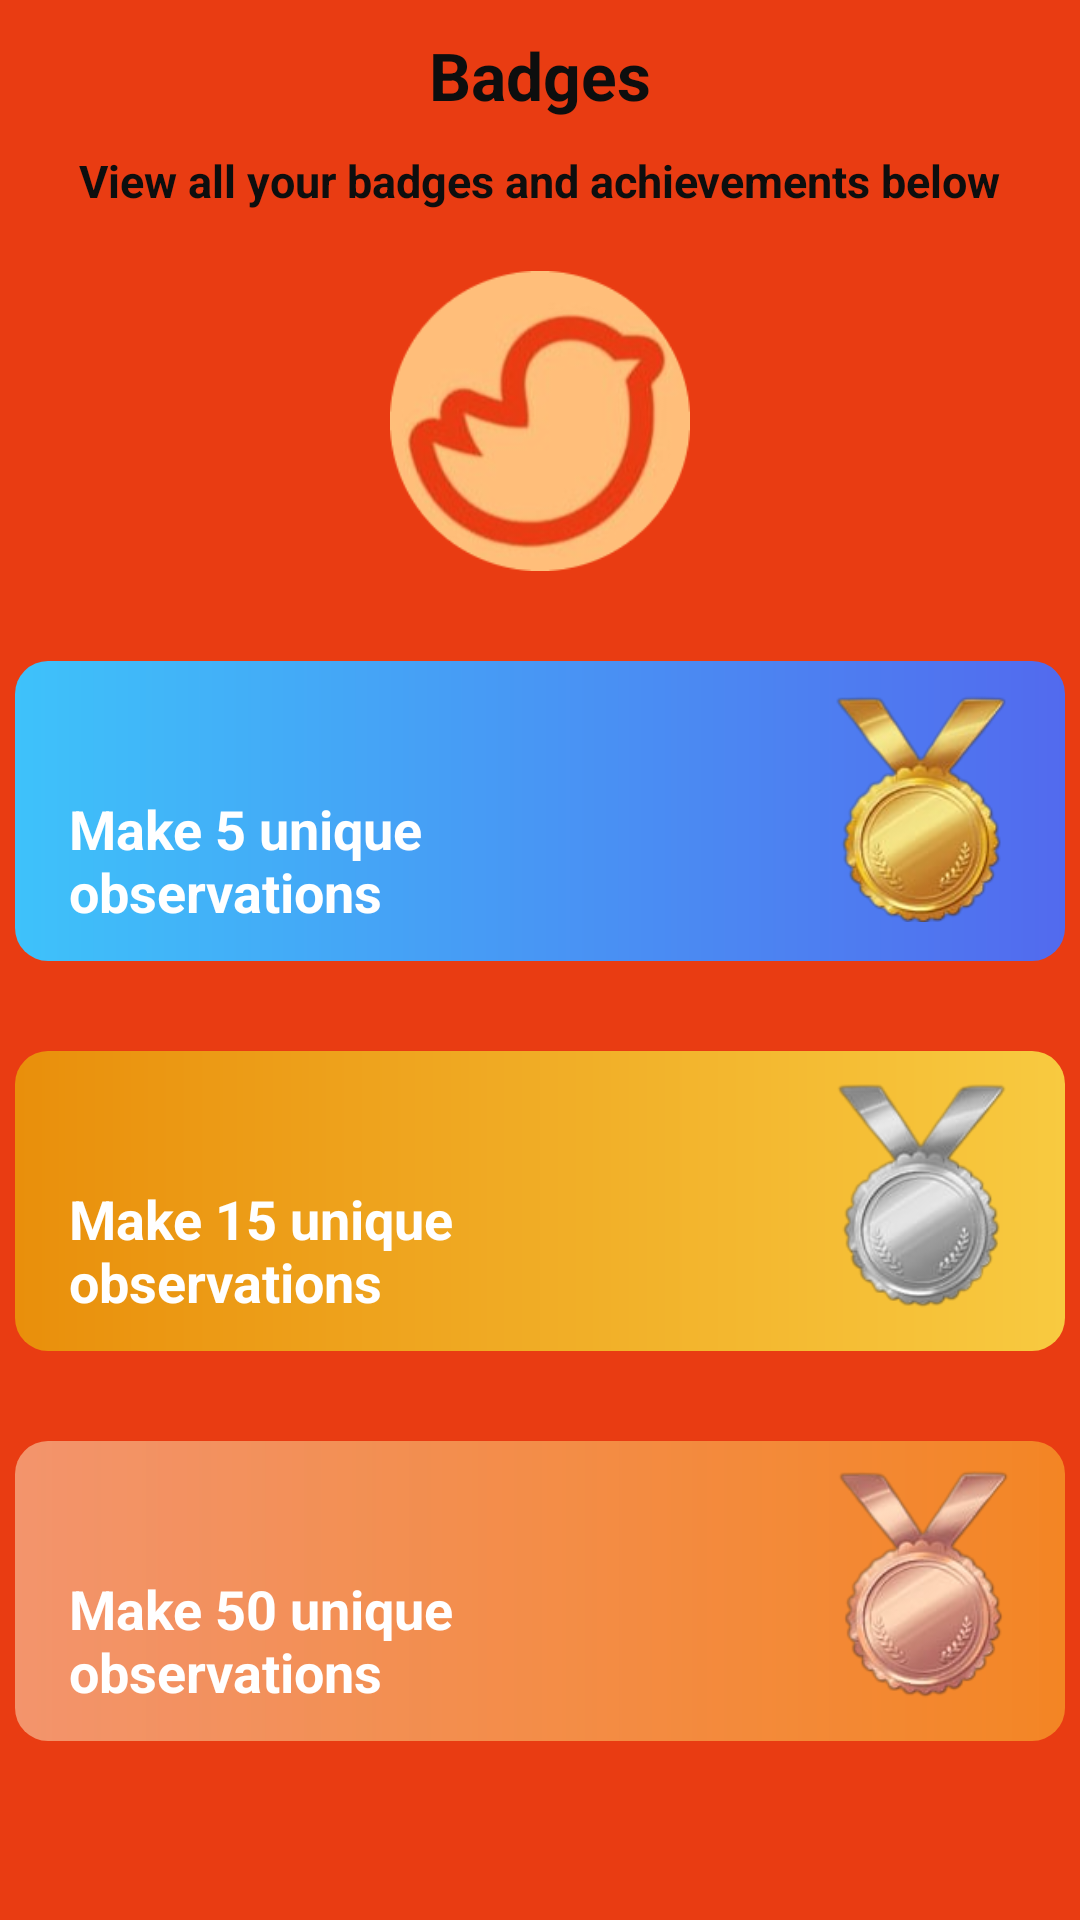

This screen was rendered from an Android layout file. Write that file and the resources it references.
<!-- AndroidManifest.xml: application theme Theme.ObserveTheBird -->
<!-- res/layout/activity_user_badges.xml -->
<?xml version="1.0" encoding="utf-8"?>
<LinearLayout xmlns:android="http://schemas.android.com/apk/res/android"
    xmlns:app="http://schemas.android.com/apk/res-auto"
    xmlns:tools="http://schemas.android.com/tools"
    android:layout_width="match_parent"
    android:layout_height="match_parent"
    android:orientation="vertical"
    android:background="#E93C12"
    tools:context=".Home">

    <ScrollView
        android:layout_width="match_parent"
        android:layout_height="match_parent">

        <LinearLayout
            android:layout_width="match_parent"
            android:layout_height="wrap_content"
            android:orientation="vertical">

            <RelativeLayout
                android:layout_width="match_parent"
                android:layout_height="wrap_content">

                <ImageView
                    android:layout_width="50dp"
                    android:layout_height="50dp"
                    android:id="@+id/backButton"
                    android:padding="14dp"
                    android:src="@drawable/back_button"/>

                <TextView
                    android:id="@+id/viewHeaderBadges"
                    android:layout_width="wrap_content"
                    android:layout_height="wrap_content"
                    android:layout_centerInParent="true"
                    android:text="Badges"
                    android:textColor="@color/colorPrimaryDark"
                    android:textSize="22sp"
                    android:textStyle="bold" />
            </RelativeLayout>

            <TextView
                android:id="@+id/textViewSubtitle"
                android:layout_width="wrap_content"
                android:layout_height="wrap_content"
                android:layout_gravity="center_horizontal"
                android:text="View all your badges and achievements below"
                android:textColor="@color/colorPrimaryDark"
                android:textSize="15sp"
                android:textStyle="bold"/>

            <LinearLayout
                android:layout_width="match_parent"
                android:layout_height="wrap_content"
                android:layout_marginTop="20dp"
                android:orientation="horizontal">

                <ImageView
                    android:id="@+id/logo"
                    android:layout_width="100dp"
                    android:layout_height="100dp"
                    android:layout_weight="1"
                    app:srcCompat="@drawable/cut_logo" />

            </LinearLayout>

            <LinearLayout
                android:layout_width="350dp"
                android:layout_height="100dp"
                android:layout_gravity="center"
                android:layout_marginTop="30dp"
                android:background="@drawable/birdmap"
                android:orientation="horizontal"
                android:padding="3dp">

                <LinearLayout
                    android:layout_width="wrap_content"
                    android:layout_height="wrap_content"
                    android:layout_weight="1"
                    android:orientation="vertical">

                    <TextView
                        android:layout_width="wrap_content"
                        android:layout_height="wrap_content"
                        android:id="@+id/achievementFive"
                        android:layout_marginLeft="15dp"
                        android:layout_marginTop="10dp"
                        android:text=""
                        android:textColor="@color/colorPrimary"
                        android:textSize="23sp"
                        android:textStyle="bold" />

                    <TextView
                        android:layout_width="wrap_content"
                        android:layout_height="wrap_content"
                        android:id="@+id/txtFiveObservations"
                        android:layout_marginLeft="15dp"
                        android:text="Make 5 unique  observations"
                        android:textColor="@color/colorPrimary"
                        android:textSize="18sp"
                        android:textStyle="bold" />

                </LinearLayout>

                <ImageView
                    android:layout_width="90dp"
                    android:layout_height="90dp"
                    android:layout_marginLeft="10dp"
                    android:padding="6dp"
                    android:src="@drawable/gold" />

            </LinearLayout>

            <LinearLayout
                android:layout_width="350dp"
                android:layout_height="100dp"
                android:id="@+id/saveBirdObservationLayout"
                android:layout_gravity="center"
                android:layout_marginTop="30dp"
                android:background="@drawable/saveobservation"
                android:orientation="horizontal"
                android:padding="3dp">

                <LinearLayout
                    android:layout_width="wrap_content"
                    android:layout_height="wrap_content"
                    android:layout_weight="1"
                    android:orientation="vertical">

                    <TextView
                        android:layout_width="wrap_content"
                        android:layout_height="wrap_content"
                        android:id="@+id/achievementFifteen"
                        android:layout_marginLeft="15dp"
                        android:layout_marginTop="10dp"
                        android:text=""
                        android:textColor="@color/colorPrimary"
                        android:textSize="23sp"
                        android:textStyle="bold" />

                    <TextView
                        android:layout_width="wrap_content"
                        android:layout_height="wrap_content"
                        android:id="@+id/txtFifteenObservations"
                        android:layout_marginLeft="15dp"
                        android:text="Make 15 unique observations"
                        android:textColor="@color/colorPrimary"
                        android:textSize="18sp"
                        android:textStyle="bold" />

                </LinearLayout>

                <ImageView
                    android:layout_width="90dp"
                    android:layout_height="90dp"
                    android:layout_marginLeft="10dp"
                    android:padding="6dp"
                    android:src="@drawable/silver" />

            </LinearLayout>

            <LinearLayout
                android:layout_width="350dp"
                android:layout_height="100dp"
                android:id="@+id/viewObservationsLayout"
                android:layout_gravity="center"
                android:layout_marginTop="30dp"
                android:background="@drawable/viewobservations"
                android:orientation="horizontal"
                android:padding="3dp">

                <LinearLayout
                    android:layout_width="wrap_content"
                    android:layout_height="wrap_content"
                    android:layout_weight="1"
                    android:orientation="vertical">

                    <TextView
                        android:layout_width="wrap_content"
                        android:layout_height="wrap_content"
                        android:id="@+id/achievementFifty"
                        android:layout_marginLeft="15dp"
                        android:layout_marginTop="10dp"
                        android:text=""
                        android:textColor="@color/colorPrimary"
                        android:textSize="23sp"
                        android:textStyle="bold" />

                    <TextView
                        android:layout_width="wrap_content"
                        android:layout_height="wrap_content"
                        android:id="@+id/txtFiftyObservations"
                        android:layout_marginLeft="15dp"
                        android:text="Make 50 unique observations"
                        android:textColor="@color/colorPrimary"
                        android:textSize="18sp"
                        android:textStyle="bold" />

                </LinearLayout>

                <ImageView
                    android:layout_width="90dp"
                    android:layout_height="90dp"
                    android:layout_marginLeft="10dp"
                    android:padding="6dp"
                    android:src="@drawable/bronze" />

            </LinearLayout>

            <RelativeLayout
                android:layout_width="match_parent"
                android:layout_height="wrap_content"
                android:layout_marginTop="10dp">

                <TextView
                    android:id="@+id/txtAmountOfObservations"
                    android:layout_width="wrap_content"
                    android:layout_height="wrap_content"
                    android:layout_centerInParent="true"
                    android:text=""
                    android:textColor="@color/colorPrimaryDark"
                    android:textSize="22sp"
                    android:textStyle="bold" />
            </RelativeLayout>

        </LinearLayout>

    </ScrollView>

</LinearLayout>
<!-- resources referenced by this layout -->
<resources>
  <color name="colorPrimary">#FFFFFFFF</color>
  <color name="colorPrimaryDark">#0D0E0E</color>
  <!-- drawable birdmap (drawable) -->
  <?xml version="1.0" encoding="utf-8"?>
  <shape xmlns:android="http://schemas.android.com/apk/res/android">
      <gradient
          android:startColor="@color/logout_start"
          android:endColor="@color/logout_end"/>
      <corners
          android:radius="11dp"/>
  </shape>
  <!-- drawable bronze: png bitmap (drawable, 25067 bytes) -->
  <!-- drawable cut_logo: jpeg bitmap (drawable, 33819 bytes) -->
  <!-- drawable gold: png bitmap (drawable, 26446 bytes) -->
  <!-- drawable saveobservation (drawable) -->
  <?xml version="1.0" encoding="utf-8"?>
  <shape xmlns:android="http://schemas.android.com/apk/res/android">
      <gradient
          android:startColor="@color/settings_start"
          android:endColor="@color/settings_end"/>
      <corners
          android:radius="11dp"/>
  </shape>
  <!-- drawable silver: png bitmap (drawable, 16639 bytes) -->
  <!-- drawable viewobservations (drawable) -->
  <?xml version="1.0" encoding="utf-8"?>
  <shape xmlns:android="http://schemas.android.com/apk/res/android">
      <gradient
          android:startColor="@color/about_start"
          android:endColor="@color/about_end"/>
      <corners
          android:radius="11dp"/>
  </shape>
  <style name="Theme.ObserveTheBird" parent="Base.Theme.ObserveTheBird" />
  <color name="logout_start">#3EC2FA</color>
  <color name="logout_end">#526AEE</color>
  <color name="settings_start">#E98F0B</color>
  <color name="settings_end">#F8CA40</color>
  <color name="about_start">#EBF39B73</color>
  <color name="about_end">#F38524</color>
  <style name="Base.Theme.ObserveTheBird" parent="Theme.Material3.DayNight.NoActionBar">
          
          
      </style>
</resources>
